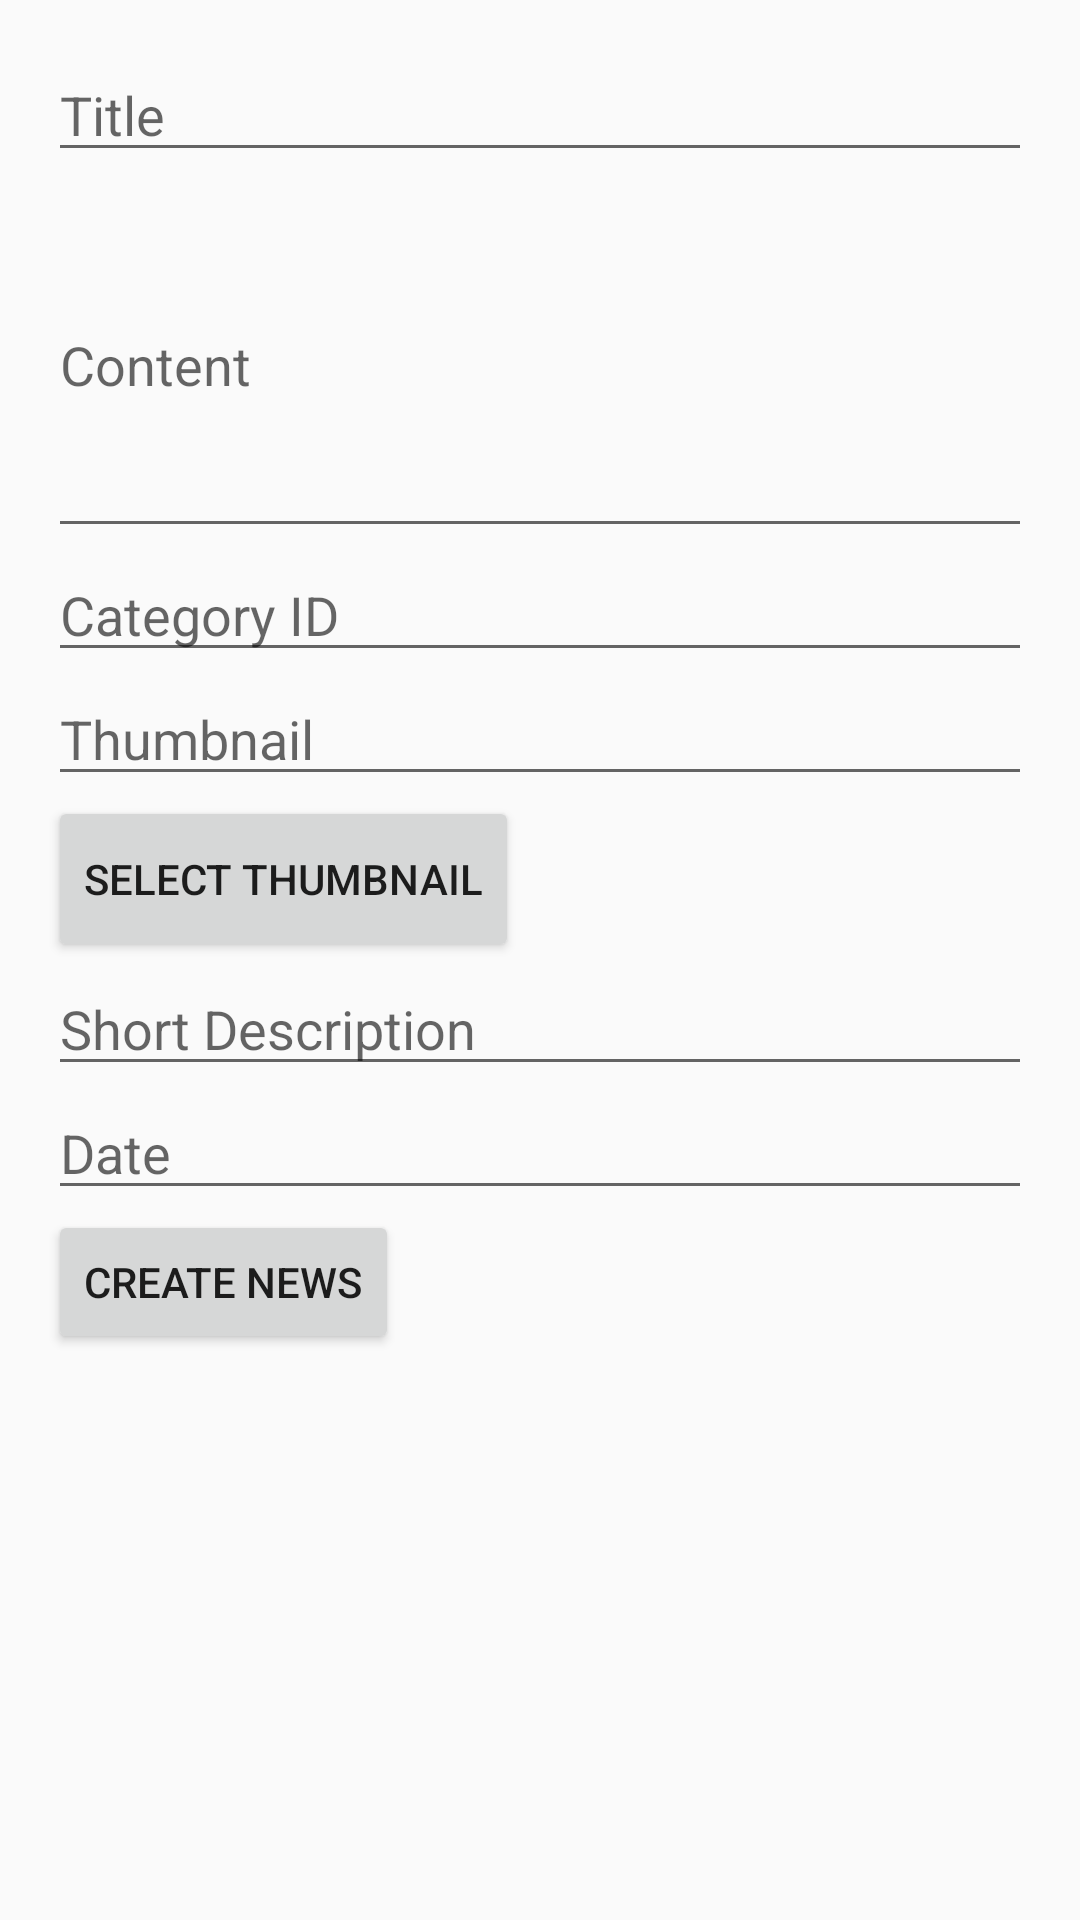

Reconstruct the res/layout file that produces this screen, plus the resources it refers to.
<!-- AndroidManifest.xml: application theme Theme.AppCompat.DayNight.NoActionBar -->
<!-- res/layout/activity_add.xml -->
<LinearLayout
    xmlns:android="http://schemas.android.com/apk/res/android"
    android:layout_width="match_parent"
    android:layout_height="match_parent"
    android:orientation="vertical"
    android:padding="16dp">

    <EditText
        android:id="@+id/title_input"
        android:layout_width="match_parent"
        android:layout_height="wrap_content"
        android:hint="Title" />

    <EditText
        android:id="@+id/content_input"
        android:layout_width="match_parent"
        android:layout_height="wrap_content"
        android:hint="Content"
        android:minLines="5"/>

    <EditText
        android:id="@+id/categoryId_input"
        android:layout_width="match_parent"
        android:layout_height="wrap_content"
        android:hint="Category ID"
        android:inputType="number" />

    <EditText
        android:id="@+id/thumbnail_input"
        android:layout_width="match_parent"
        android:layout_height="wrap_content"
        android:hint="Thumbnail"
        android:focusable="false"
        android:clickable="false" />

    <Button
        android:id="@+id/selectThumbnail_button"
        android:layout_width="wrap_content"
        android:layout_height="wrap_content"
        android:text="Select Thumbnail"
        android:minLines="2"/>

    <EditText
        android:id="@+id/shortDescription_input"
        android:layout_width="match_parent"
        android:layout_height="wrap_content"
        android:hint="Short Description" />
    <EditText
        android:id="@+id/createdDate_input"
        android:layout_width="match_parent"
        android:layout_height="wrap_content"
        android:hint="Date"
        android:inputType="datetime" />
    <Button
        android:id="@+id/createNews_button"
        android:layout_width="wrap_content"
        android:layout_height="wrap_content"
        android:text="Create News" />
</LinearLayout>
<!-- resources referenced by this layout -->
<resources>

</resources>
